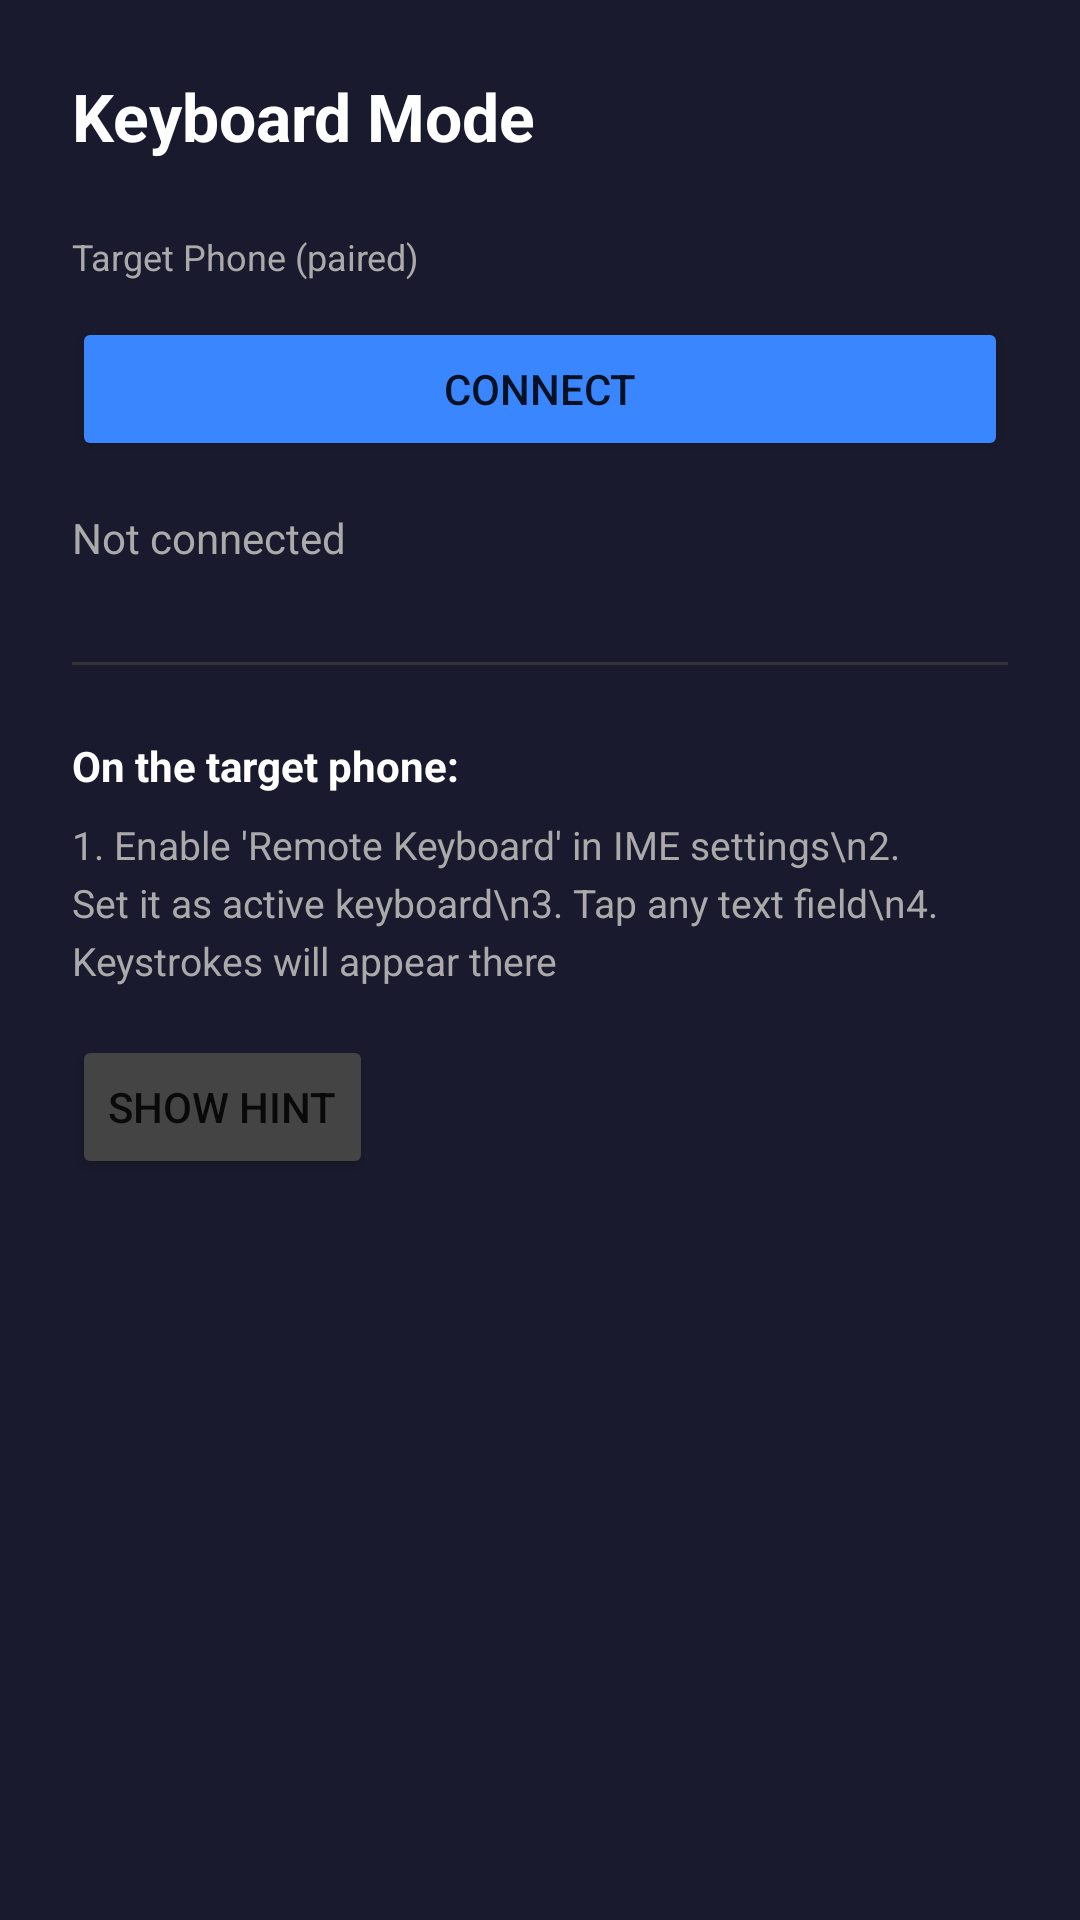

Write the Android layout XML for this screen, with the resource values it uses.
<!-- AndroidManifest.xml: application theme Theme.RemoteKeyboard -->
<!-- res/layout/activity_keyboard.xml -->
<?xml version="1.0" encoding="utf-8"?>
<LinearLayout xmlns:android="http://schemas.android.com/apk/res/android"
    android:layout_width="match_parent"
    android:layout_height="match_parent"
    android:orientation="vertical"
    android:padding="24dp"
    android:background="#1A1A2E">

    <TextView
        android:layout_width="wrap_content"
        android:layout_height="wrap_content"
        android:text="Keyboard Mode"
        android:textSize="22sp"
        android:textStyle="bold"
        android:textColor="#FFFFFF"
        android:layout_marginBottom="24dp"/>

    <TextView
        android:layout_width="wrap_content"
        android:layout_height="wrap_content"
        android:text="Target Phone (paired)"
        android:textSize="12sp"
        android:textColor="#AAAAAA"
        android:layout_marginBottom="4dp"/>

    <Spinner
        android:id="@+id/deviceSpinner"
        android:layout_width="match_parent"
        android:layout_height="wrap_content"
        android:background="#333355"
        android:layout_marginBottom="8dp"/>

    <TextView
        android:id="@+id/noDevicesHint"
        android:layout_width="wrap_content"
        android:layout_height="wrap_content"
        android:text="No paired devices. Pair in Android Bluetooth Settings first."
        android:textColor="#FF6B6B"
        android:textSize="12sp"
        android:visibility="gone"
        android:layout_marginBottom="8dp"/>

    <Button
        android:id="@+id/btnConnect"
        android:layout_width="match_parent"
        android:layout_height="wrap_content"
        android:text="Connect"
        android:backgroundTint="#3A86FF"
        android:layout_marginBottom="16dp"/>

    <TextView
        android:id="@+id/statusText"
        android:layout_width="wrap_content"
        android:layout_height="wrap_content"
        android:text="Not connected"
        android:textColor="#AAAAAA"
        android:textSize="14sp"
        android:layout_marginBottom="32dp"/>

    <View
        android:layout_width="match_parent"
        android:layout_height="1dp"
        android:background="#333333"
        android:layout_marginBottom="24dp"/>

    <TextView
        android:layout_width="wrap_content"
        android:layout_height="wrap_content"
        android:text="On the target phone:"
        android:textStyle="bold"
        android:textColor="#FFFFFF"
        android:textSize="14sp"
        android:layout_marginBottom="8dp"/>

    <TextView
        android:layout_width="wrap_content"
        android:layout_height="wrap_content"
        android:text="1. Enable 'Remote Keyboard' in IME settings\n2. Set it as active keyboard\n3. Tap any text field\n4. Keystrokes will appear there"
        android:textColor="#AAAAAA"
        android:textSize="13sp"
        android:lineSpacingExtra="4dp"
        android:layout_marginBottom="16dp"/>

    <Button
        android:id="@+id/btnImeHint"
        android:layout_width="wrap_content"
        android:layout_height="wrap_content"
        android:text="Show Hint"
        android:backgroundTint="#444444"/>

</LinearLayout>
<!-- resources referenced by this layout -->
<resources>
  <style name="Theme.RemoteKeyboard" parent="Theme.MaterialComponents.DayNight.DarkActionBar">
          <item name="colorPrimary">#3A86FF</item>
          <item name="colorPrimaryVariant">#1A1A2E</item>
          <item name="colorOnPrimary">#FFFFFF</item>
          <item name="android:windowBackground">#1A1A2E</item>
      </style>
</resources>
